Image classification data set "dataset" (Hammad06Irfan/video-frame-guard on GitHub). Class labels (4): blocky, clean, noise, torn.

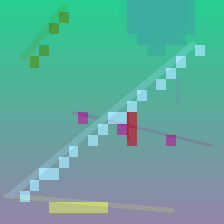
Label: blocky

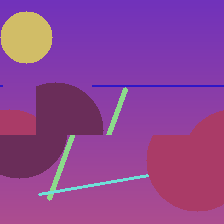
Label: torn

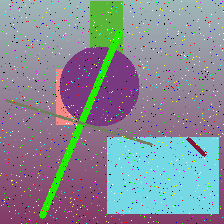
Label: noise

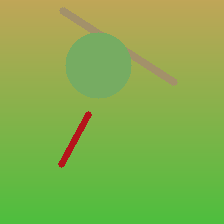
Label: clean

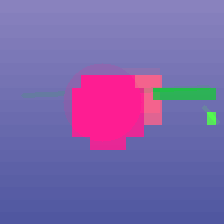
Label: blocky

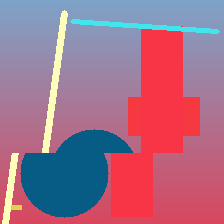
Label: torn
